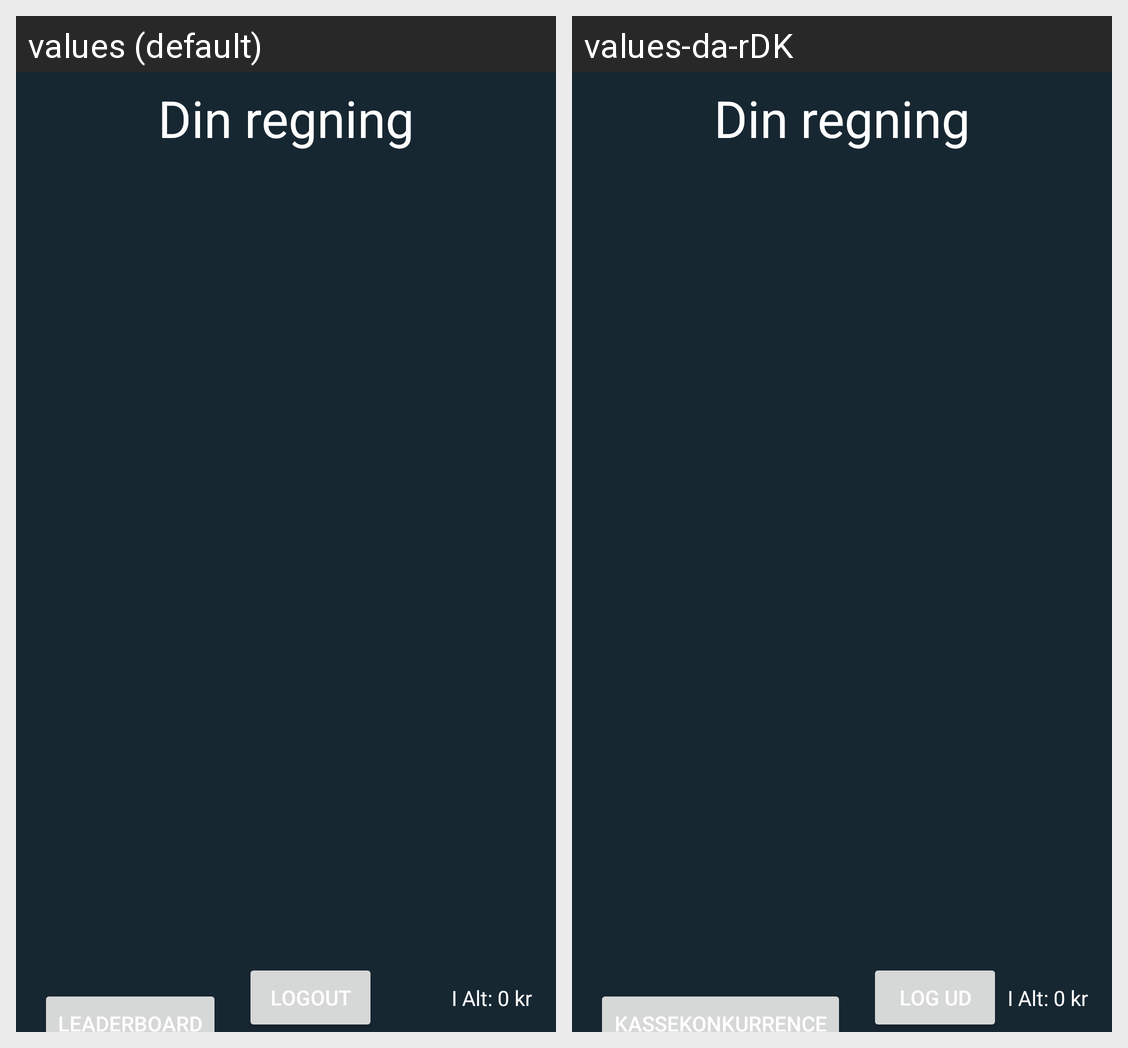

The same Android screen rendered under two of its app's locales, left to right. List the strings drawn on it with the default value and each locale's translation.
Android screen res/layout/activity_personal_tab.xml rendered under 2 locales, left to right: values (default), values-da-rDK. Device: Nexus 5 (rendered at 1080×1920; each locale shown at half size, 540×960, under a caption strip naming it); theme Theme.RusApp.
Strings drawn on this screen, with the default value and each locale's value (text and hints the layout hard-codes, and strings that could not be matched under every locale, appear in the picture but are not listed):

leaderboard
  values: Leaderboard
  values-da-rDK: Kassekonkurrence

logout
  values: Logout
  values-da-rDK: Log ud
